Run: headless pygame with SDL's dummy video driver; simulated clock (each Clock.tick advances the game by its frame time, no real sleeping); random seed 0; keys injected as events and as key.get_pressed() state; mouse plan: one left click at the window centre at the start of phase 2, then a move to the lower-right quarter at the start of phase 3.
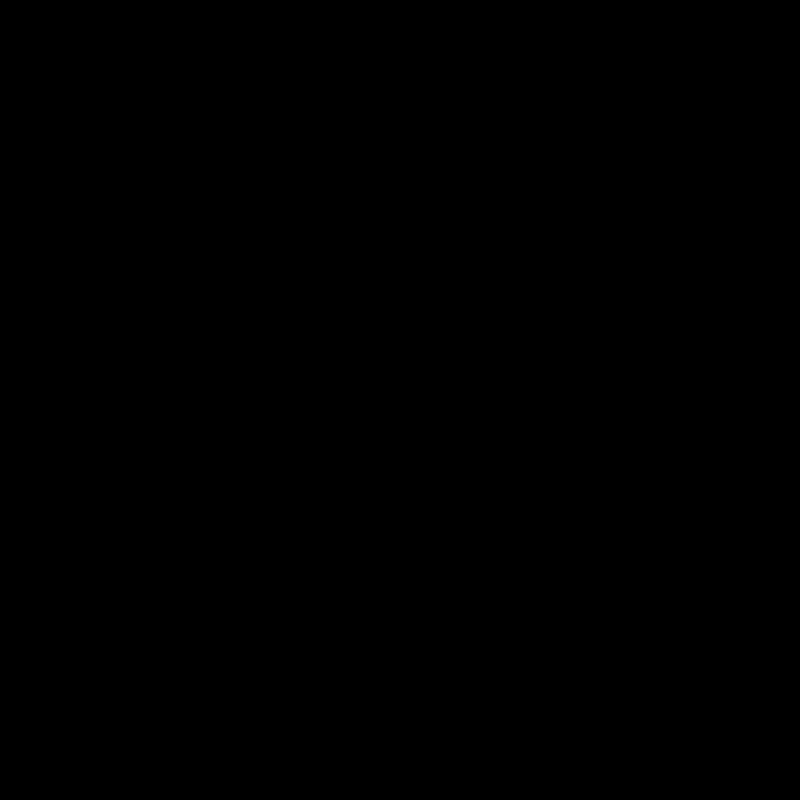
Frame 1 of 4 · flips 1–60 · no input
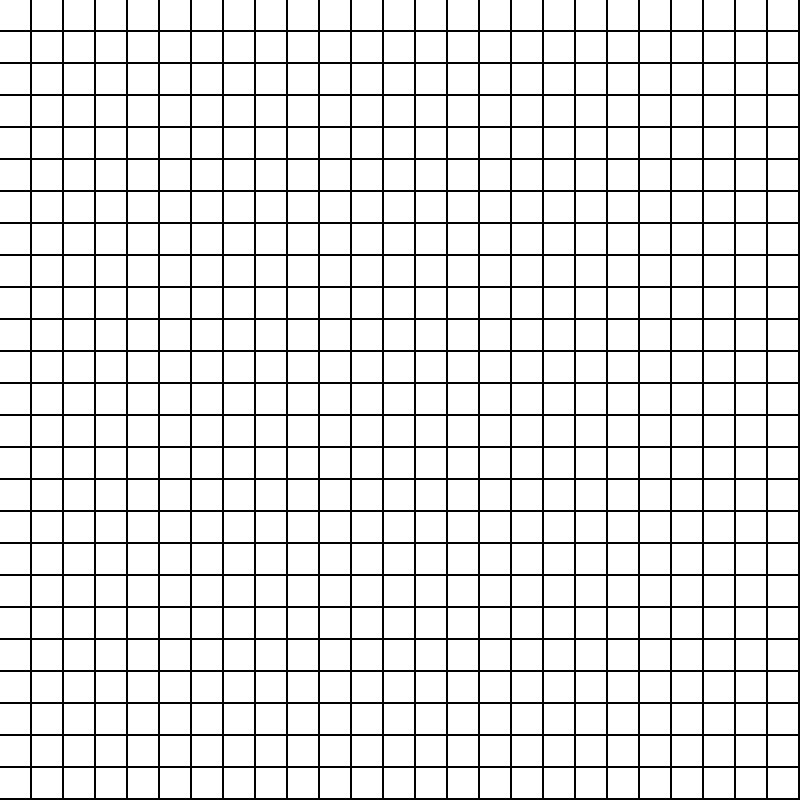
Frame 2 of 4 · flips 61–180 · clicked the window centre · tapped SPACE, RETURN · held RIGHT (→), D
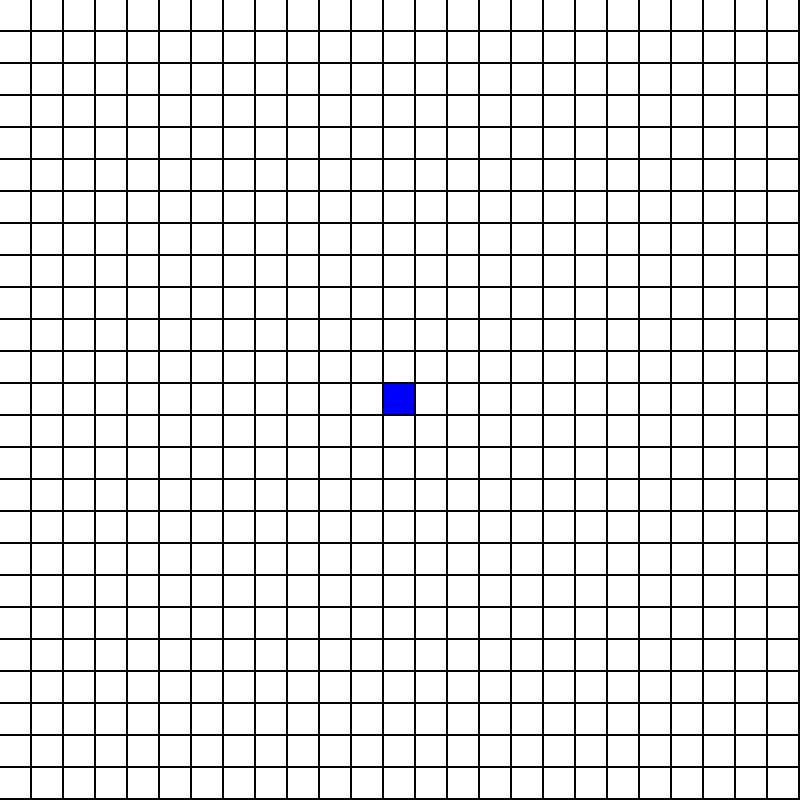
Frame 3 of 4 · flips 181–300 · moved the mouse to the lower-right quarter · held DOWN (↓), S
Frame 4 of 4 · flips 301–420 · held LEFT (←), A, UP (↑), W · screen unchanged from frame 3, image omitted

The pygame program that drew these frames:

# A_Star_Pathfinding.py
import pygame
import sys
import time
from math import sqrt
from queue import PriorityQueue, Queue

# CONSTANTS
HEIGHT = 800
WIDTH = 800
COLS = 25
ROWS = 25
BOX_WIDTH = WIDTH // COLS
BOX_HEIGHT = HEIGHT // ROWS

BLACK = (0, 0, 0)
GRAY = (127, 127, 127)
WHITE = (255, 255, 255)
RED = (255, 0, 0)
GREEN = (0, 255, 0)
BLUE = (0, 0, 255)
YELLOW = (255, 255, 0)
CYAN = (0, 255, 255)
MAGENTA = (255, 0, 255)
START_COLOR = BLUE
END_COLOR = GREEN


WINDOW = pygame.display.set_mode((WIDTH, HEIGHT))
grid = []


class Box:
    def __init__(self, x, y):
        self.row = x
        self.col = y
        self.color = WHITE
        self.neighbors = []

# Setters
    def make_start(self):
        self.color = START_COLOR
    
    def make_end(self):
        self.color = CYAN

    def make_barrier(self):
        self.color = BLACK

    def make_path(self):
        self.color = MAGENTA

    def make_closed(self):
        self.color = RED
    
    def make_open(self):
        self.color = GREEN

    def get_pos(self):
        return (self.col, self.row)

    def get_color(self):
        return self.color

    def update_neighbors(self, grid):
        self.neighbors = []
        if self.row < ROWS - 1 and not grid[self.row + 1][self.col].is_barrier(): # DOWN
            self.neighbors.append(grid[self.row + 1][self.col])

        if self.row > 0 and not grid[self.row - 1][self.col].is_barrier(): # UP
            self.neighbors.append(grid[self.row - 1][self.col])

        if self.col < ROWS - 1 and not grid[self.row][self.col + 1].is_barrier(): # RIGHT
            self.neighbors.append(grid[self.row][self.col + 1])

        if self.col > 0 and not grid[self.row][self.col - 1].is_barrier(): # LEFT
            self.neighbors.append(grid[self.row][self.col - 1])
                                                                                            

    def is_barrier(self):
        return self.color == BLACK

    def is_open(self):
        return self.color == GREEN
    
    def is_closed(self):
        return self.color == RED
    
    def draw(self, window, color):
        pygame.draw.rect(window, color, (self.row * BOX_WIDTH, self.col * BOX_HEIGHT, BOX_WIDTH - 2, BOX_HEIGHT - 2))

    def __lt__(self, other):
            return

class Button:
    def __init__(self, text, x, y, width, height, font_size, color):
        self.text = text
        self.x = x
        self.y = y
        self.width = width
        self.height = height
        self.font = font_size
        self.color = color
        self.draw_box()

    def draw_box(self):
        pygame.draw.rect(WINDOW, self.color, (self.x, self.y, self.width, self.height))
        font = pygame.font.SysFont("microsofthimalaya", self.font)
        text = font.render(self.text, True, WHITE)
        text_rect = text.get_rect(center=(WIDTH/2, self.y + self.height / 2))
        WINDOW.blit(text, text_rect)
        pygame.display.update()


def draw_boxes(grid):
    WINDOW.fill(BLACK)

    for i in range(COLS):
        for j in range(ROWS):
            current_box = grid[i][j]
            current_box.draw(WINDOW, current_box.color)
    pygame.display.update()


def draw_menu():
    pygame.font.init()
    WINDOW.fill(WHITE)
    font = pygame.font.SysFont("microsofthimalaya", 60)
    text = font.render("Welcome to the pathfinding visualizer!", True, BLACK)
    text_rect = text.get_rect(center=(WIDTH/2, 100))
    WINDOW.blit(text, text_rect)

# Creating Grid
for i in range(COLS):
    arr = []
    for j in range(ROWS):
        arr.append(Box(i, j))
    grid.append(arr)


def HEURISTIC( p1, p2 ):
    x1, y1 = p1
    x2, y2 = p2
    return sqrt( (x1 - x2)**2 + (y1 - y2)**2 )


def reconstruct_path(grid, came_from, current):
    while current in came_from:
        current = came_from[current]
        current.make_path()


"""
PSEUDOCODE

function reconstruct_path(cameFrom, current)
    total_path := {current}
    while current in cameFrom.Keys:
        current := cameFrom[current]
        total_path.prepend(current)
    return total_path

function A_Star(start, goal, h)

    openSet := {start} //PriorityHeap
    cameFrom := an empty map
    gScore := map with default value of Infinity
    gScore[start] := 0
    fScore := map with default value of Infinity
    fScore[start] := h(start)

    while openSet is not empty
        current := the node in openSet having the lowest fScore[] value
        if current = goal
            return reconstruct_path(cameFrom, current)

        openSet.Remove(current)
        for each neighbor of current
            tentative_gScore := gScore[current] + d(current, neighbor) heuristic distance formula between the neighbors
            if tentative_gScore < gScore[neighbor]
                cameFrom[neighbor] := current
                gScore[neighbor] := tentative_gScore
                fScore[neighbor] := tentative_gScore + h(neighbor)
                if neighbor not in openSet
                    openSet.add(neighbor)

    return failure
"""

def A_STAR(draw_boxes, grid, start, end):
    count = 0
    open_set = PriorityQueue()
    open_set.put((0, count, start)) # f score, current_node
    cameFrom = {}
    gScore = {spot:float('inf') for row in grid for spot in row}
    gScore[start] = 0
    fScore = {spot:float('inf') for row in grid for spot in row}
    fScore[start] = HEURISTIC(start.get_pos(), end.get_pos())
    open_set_map = {start}

    while not open_set.empty():
        curr = open_set.get()[2]
        if curr == end:
            end.make_end()
            reconstruct_path(grid, cameFrom, curr)
            return True

        open_set_map.remove(curr)
        for neighbor in curr.neighbors:
            temp_g_score = gScore[curr] + HEURISTIC(curr.get_pos(), neighbor.get_pos())
            if temp_g_score < gScore[neighbor]:
                cameFrom[neighbor] = curr
                gScore[neighbor] = temp_g_score
                fScore[neighbor] = temp_g_score + HEURISTIC(neighbor.get_pos(), end.get_pos())
                if neighbor not in open_set_map:
                    count += 1
                    open_set.put((fScore[neighbor], count, neighbor))
                    open_set_map.add(neighbor)
                    neighbor.make_open()

        draw_boxes()
        if curr != start:
            curr.make_closed()

    return False

"""
function Dijkstra(Graph, source):
 2      
 3      for each vertex v in Graph.Vertices:
 4          dist[v] ← INFINITY
 5          prev[v] ← UNDEFINED
 6          add v to Q
 7      dist[source] ← 0
 8      
 9      while Q is not empty:
10          u ← vertex in Q with min dist[u]
11          remove u from Q
12          
13          for each neighbor v of u still in Q:
14              alt ← dist[u] + Graph.Edges(u, v)
15              if alt < dist[v]:
16                  dist[v] ← alt
17                  prev[v] ← u
18
19      return dist[], prev[]
"""

class Stack:
    def __init__(self):
        self.lst = []
        self.size = 0

    def push(self, value):
        self.lst.append(value)
        self.size += 1

    def pop(self):
        if self.size > 0:
            self.size -= 1
            return self.lst.pop()

    def isEmpty(self):
        return self.size == 0

def DIJKSTRA(draw_boxes, grid, start, end):
    dist = {spot:float('inf') for row in grid for spot in row if spot.color != BLACK}
    dist[start] = 0
    prev = {spot:None for row in grid for spot in row if spot.color != BLACK}
    Q = dist.copy()

    while Q:
        if dist[end] != float('inf'):
            end.make_end()
            current = end
            while prev[current] in prev:
                current = prev[current]
                current.make_path()
            return True

        u = min(zip(Q.values(), Q.keys()))[1] 
        Q.pop(min(zip(Q.values(), Q.keys()))[1])
        if dist[u] == float('inf'):
            return False
        for neighbor in u.neighbors:
            if neighbor in list(Q.keys()):
                neighbor.make_open()
                alt = dist[u] + 1
                if alt < dist[neighbor]:
                    dist[neighbor] = alt
                    Q[neighbor] = alt
                    prev[neighbor] = u

        draw_boxes()
        if u != start:
            u.make_closed()
    return False
    
    
    


class myQueue:
    def __init__(self):
        self.lst = []
        self.size = 0

    def enqueue(self, value):
        self.lst.append(value)
        self.size += 1

    def dequeue(self):
        if self.size > 0:
            self.size -= 1
            return self.lst.pop(0)
        
    def isEmpty(self):
        return self.size == 0

def BFS(draw_boxes, grid, start, end):

    visited = {}
    prev = {}
    visited[start] = True
    queue = myQueue()
    queue.enqueue(start)

    while not queue.isEmpty():
        curr = queue.dequeue()
        if curr == end:
            curr.make_end()
            reconstruct_path(grid, prev, curr)
            break

        curr.make_open()
        for neighbor in curr.neighbors:
            if neighbor in visited:
                neighbor.make_closed()
            else:
                prev[neighbor] = curr
                visited[neighbor] = True
                neighbor.make_open()
                queue.enqueue(neighbor)
            draw_boxes()

    start.make_start()
    draw_boxes()

def createButtons():
    a_star_button = Button("A*", WIDTH / 2 - 100, 300, 200, 50, 40, "navy")
    dijkstra_button = Button("Dijkstra", WIDTH / 2 - 100, 400, 200, 50, 40, "navy")
    BFS_button = Button("BFS", WIDTH / 2 - 100, 500, 200, 50, 40, "navy")

def main():
    # Standard pygame event loop
    algorithm = ""
    inMenu = True
    started = False
    start = None
    end = None
    end_exists = False
    while True:
        for event in pygame.event.get():
            if event.type == pygame.QUIT:
                pygame.quit()
                sys.exit()
            if inMenu:
                draw_menu()
                createButtons()
                


                if event.type == pygame.MOUSEBUTTONDOWN:
                    x, y = pygame.mouse.get_pos()[0], pygame.mouse.get_pos()[1]
                    if x >= WIDTH / 2 - 100 and x <= (WIDTH / 2 - 100) + 200 and y >= 300 and y <= 350:
                        inMenu = False
                        algorithm = "A*"

                    if x >= WIDTH / 2 - 100 and x <= (WIDTH / 2 - 100) + 200 and y >= 400 and y <= 450:
                        inMenu = False
                        algorithm = "Dijkstra"

                    if x >= WIDTH / 2 - 100 and x <= (WIDTH / 2 - 100) + 200 and y >= 500 and y <= 550:
                        inMenu = False
                        algorithm = "BFS"


            else:
                if event.type == pygame.MOUSEMOTION:
                    x = pygame.mouse.get_pos()[0]
                    y = pygame.mouse.get_pos()[1]
                    
                    # LEFT CLICK -- setting barriers
                    if event.buttons[0]:
                        i = x // BOX_WIDTH
                        j = y // BOX_HEIGHT
                        if grid[i][j].color != START_COLOR and grid[i][j].color != END_COLOR:
                            grid[i][j].color = BLACK

                    # RIGHT CLICK -- setting end position
                    if event.buttons[2]:
                        i = x // BOX_WIDTH
                        j = y // BOX_HEIGHT
                        if grid[i][j].color != START_COLOR and grid[i][j].color != END_COLOR:
                            grid[i][j].color = END_COLOR
                            end = grid[i][j]
                            end_exists = True

                if event.type == pygame.KEYDOWN:
                    if event.key == pygame.K_e:
                        i = x // BOX_WIDTH
                        j = y // BOX_HEIGHT
                        if grid[i][j].color != START_COLOR and grid[i][j].color != END_COLOR and not end_exists:
                            grid[i][j].color = END_COLOR
                            end = grid[i][j]
                            end_exists = True

                    if event.key == pygame.K_s:
                        i = x // BOX_WIDTH
                        j = y // BOX_HEIGHT
                        start = grid[i][j]
                        start.make_start()

                draw_boxes(grid)

                if event.type == pygame.KEYDOWN:
                    if event.key == pygame.K_SPACE and not started and end != None and start != None:
                        
                        for i in grid:
                            for spot in i:
                                spot.update_neighbors(grid)

                        if algorithm == "A*":
                            A_STAR(lambda: draw_boxes(grid),  grid, start, end)
                        elif algorithm == "Dijkstra":
                            DIJKSTRA(lambda: draw_boxes(grid),  grid, start, end)
                        elif algorithm == "BFS":
                            BFS(lambda: draw_boxes(grid),  grid, start, end)
  
        pygame.display.flip()
main()
